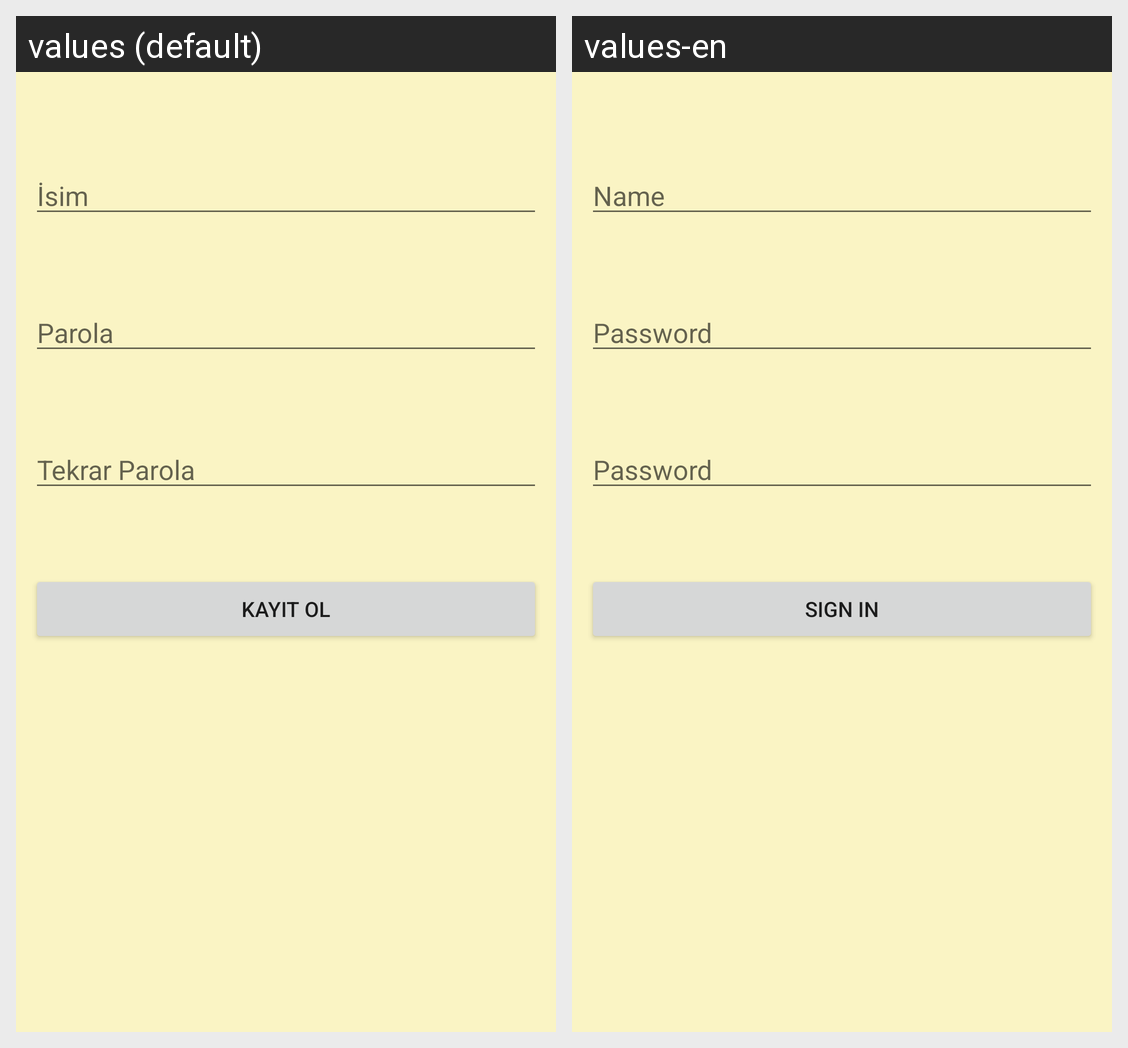

For this localized Android screen grid, give each drawn string resource with its value in every locale shown.
Android screen res/layout/activity_new_login.xml rendered under 2 locales, left to right: values (default), values-en. Device: Nexus 5 (rendered at 1080×1920; each locale shown at half size, 540×960, under a caption strip naming it); theme Theme.IdealKilo.
Strings drawn on this screen, with the default value and each locale's value (text and hints the layout hard-codes, and strings that could not be matched under every locale, appear in the picture but are not listed):

Parola
  values: Parola
  values-en: Password

TekrarParola
  values: Tekrar Parola
  values-en: Password

kayit
  values: Kayıt Ol
  values-en: Sign In
